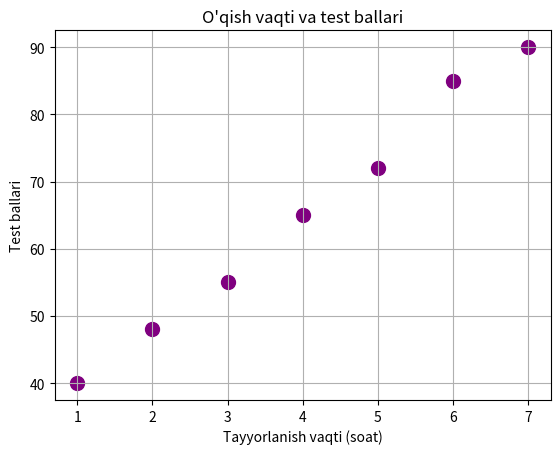

Reproduce this figure in Python.
import matplotlib.pyplot as plt

soat = [1, 2, 3, 4, 5, 6, 7]
ball = [40, 48, 55, 65, 72, 85, 90]

plt.scatter(soat, ball, color="purple", s=100)

plt.title("O'qish vaqti va test ballari")
plt.xlabel("Tayyorlanish vaqti (soat)")
plt.ylabel("Test ballari")

plt.grid()
plt.show()

print("O'qish vaqti oshgani sari test ballari ham oshmoqda.")
